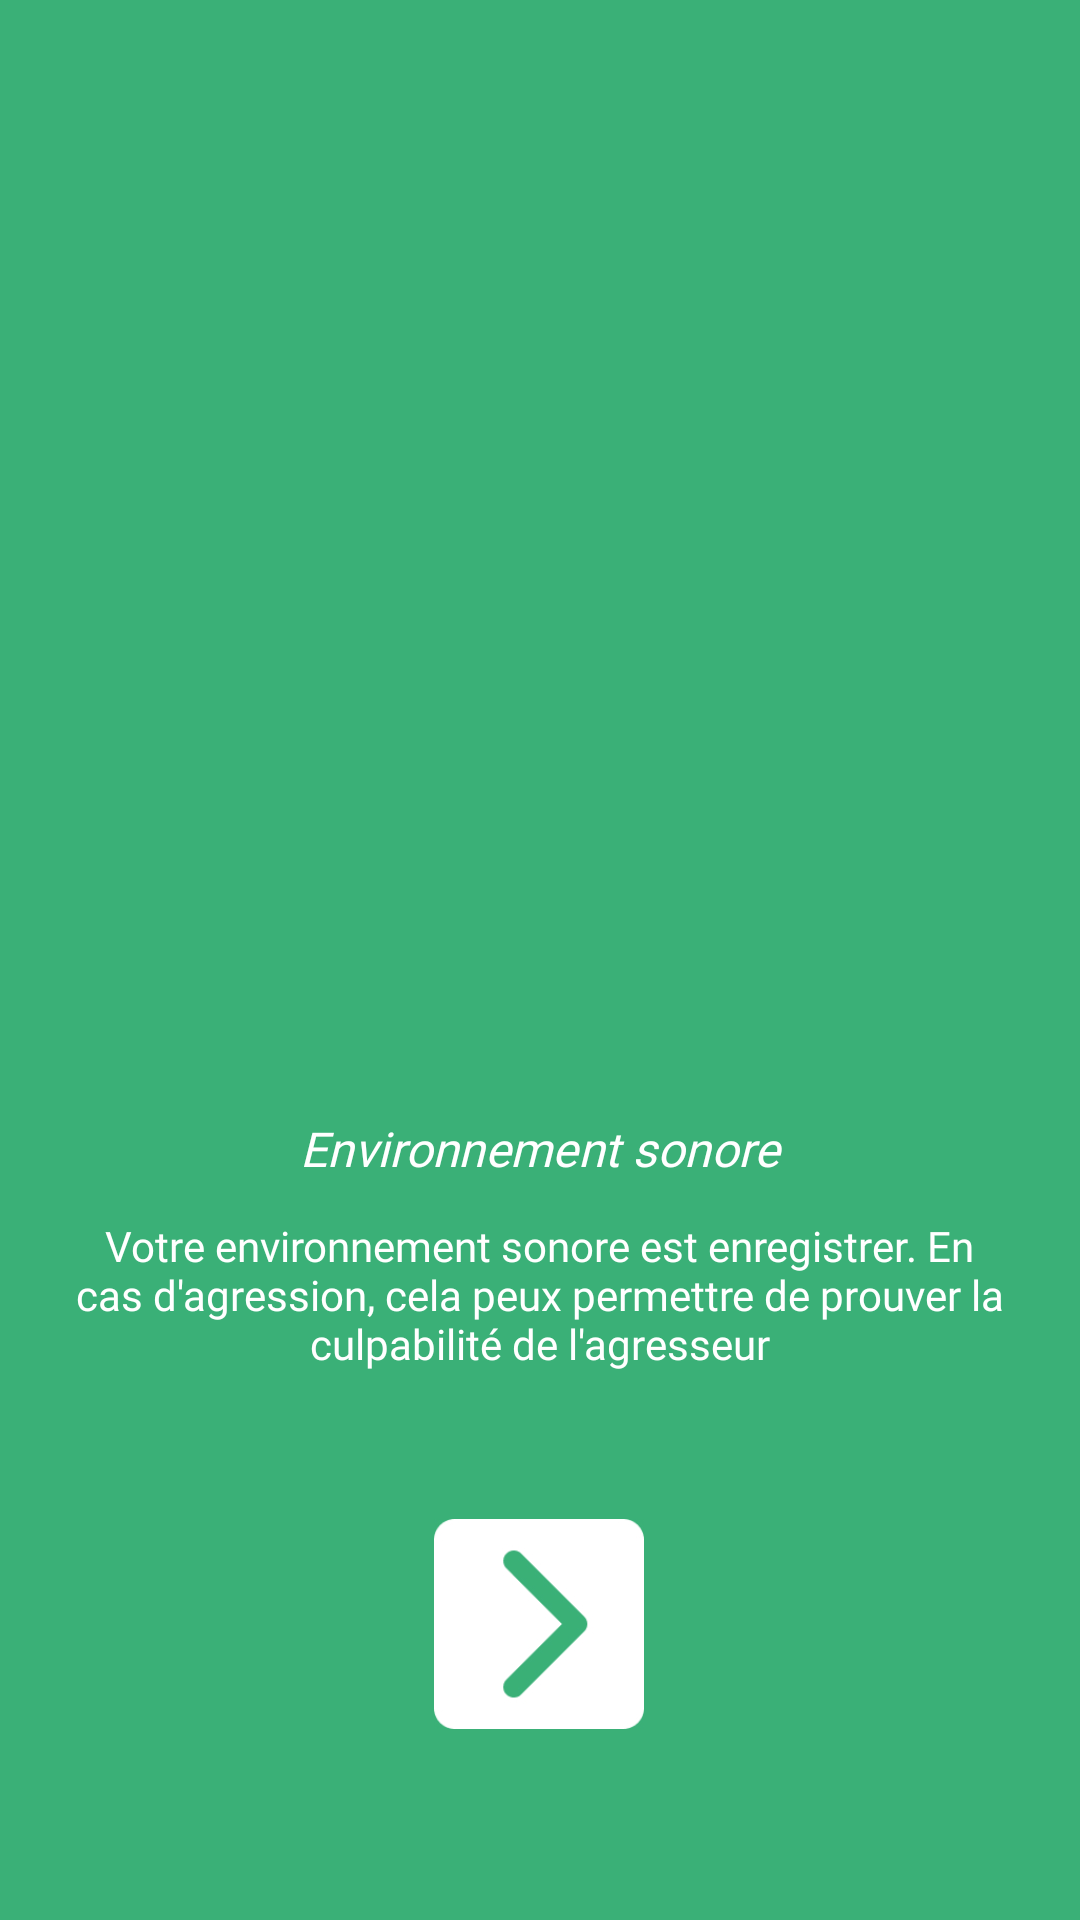

Reconstruct the res/layout file that produces this screen, plus the resources it refers to.
<!-- AndroidManifest.xml: application theme Theme.Sentinelle -->
<!-- res/layout/activity_tuto_tree.xml -->
<?xml version="1.0" encoding="utf-8"?>
<androidx.constraintlayout.widget.ConstraintLayout xmlns:android="http://schemas.android.com/apk/res/android"
    xmlns:app="http://schemas.android.com/apk/res-auto"
    xmlns:tools="http://schemas.android.com/tools"
    android:id="@+id/main"
    android:layout_width="match_parent"
    android:layout_height="match_parent"
    android:background="@color/cyan"
    tools:context=".page.tuto.tuto_tree_activity">


    <ImageView
        android:id="@+id/imageView2"
        android:layout_width="200dp"
        android:layout_height="200dp"
        android:layout_marginStart="105dp"
        android:layout_marginTop="152dp"
        android:layout_marginEnd="106dp"
        android:src="@drawable/logo_record_tuto3"
        app:layout_constraintEnd_toEndOf="parent"
        app:layout_constraintHorizontal_bias="0.0"
        app:layout_constraintStart_toStartOf="parent"
        app:layout_constraintTop_toTopOf="parent" />

    <TextView
        android:id="@+id/textView"
        android:layout_width="320dp"
        android:layout_height="wrap_content"
        android:layout_marginStart="45dp"
        android:layout_marginTop="20dp"
        android:layout_marginEnd="46dp"
        android:layout_marginBottom="12dp"
        android:fontFamily="@font/montserrat_bold"
        android:text="Environnement sonore"
        android:textAlignment="center"
        android:textColor="@color/white"
        android:textSize="16dp"
        android:textStyle="italic"
        app:layout_constraintBottom_toTopOf="@+id/paragrapheTuto1"
        app:layout_constraintEnd_toEndOf="parent"
        app:layout_constraintStart_toStartOf="parent"
        app:layout_constraintTop_toBottomOf="@+id/imageView2" />

    <TextView
        android:id="@+id/paragrapheTuto1"
        android:layout_width="326dp"
        android:layout_height="58dp"
        android:layout_marginStart="50dp"
        android:layout_marginTop="12dp"
        android:layout_marginEnd="51dp"
        android:fontFamily="@font/montserrat_semibold"
        android:text="Votre environnement sonore est enregistrer. En cas d'agression, cela peux permettre de prouver la culpabilité de l'agresseur"
        android:textAlignment="center"
        android:textColor="@color/white"
        android:textSize="14dp"
        app:layout_constraintEnd_toEndOf="parent"
        app:layout_constraintStart_toStartOf="parent"
        app:layout_constraintTop_toBottomOf="@+id/textView" />

    <ImageView
        android:id="@+id/btn_fleche_tuto3"
        android:layout_width="70dp"
        android:layout_height="70dp"
        android:layout_marginStart="170dp"
        android:layout_marginTop="88dp"
        android:layout_marginEnd="171dp"
        android:layout_marginBottom="109dp"
        app:layout_constraintBottom_toBottomOf="parent"
        app:layout_constraintEnd_toEndOf="parent"
        app:layout_constraintStart_toStartOf="parent"
        app:layout_constraintTop_toBottomOf="@+id/paragrapheTuto1"
        app:srcCompat="@drawable/fleche_tuto3" />

</androidx.constraintlayout.widget.ConstraintLayout>
<!-- resources referenced by this layout -->
<resources>
  <color name="cyan">#3AB077</color>
  <color name="white">#FFFFFFFF</color>
  <!-- drawable fleche_tuto3: jpg bitmap (drawable, 12971 bytes) -->
  <style name="Theme.Sentinelle" parent="Base.Theme.Sentinelle" />
  <style name="Base.Theme.Sentinelle" parent="Theme.Material3.DayNight.NoActionBar">
          
          
          <item name="windowActionBar">false</item>
          <item name="windowNoTitle">true</item>
      </style>
</resources>
